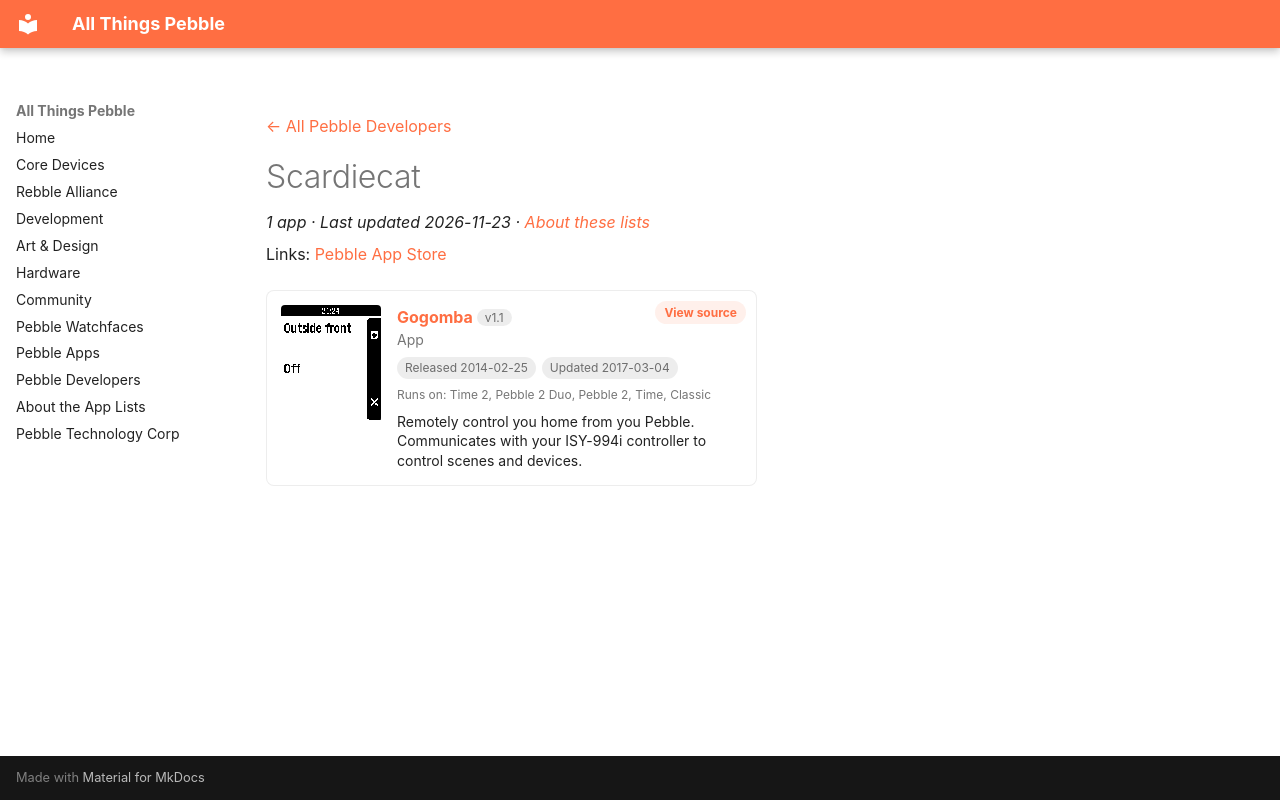

repository: saltedlolly/all-things-pebble · page: developers/scardiecat.html · generator: mkdocs

---
title: "Scardiecat"
hide:
  - toc
---

<!-- Generated by scripts/update_app_directory.py: do not edit by hand -->
[← All Pebble Developers](../developers.md)

<div class="dev-header" markdown>

<div class="dev-intro" markdown>

# Scardiecat

*1 app · Last updated 2026-11-23 · [About these lists](../about-app-lists.md)*

Links: [Pebble App Store](https://apps.repebble.com/apps/dev/scardiecat_52f031baa0cb6aa635000af1)

</div>
</div>

<div class="app-grid dev-apps" data-search-exclude>
<div class="app-card" data-type="watchapp" data-title="gogomba" data-released="2014-02-25" data-updated="2017-03-04">
<a class="app-shot" href="https://apps.repebble.com/530bf25cd3b64223fa000059" data-search-exclude><img src="../images/apps/530bf25cd3b64223fa000059.png" alt="Gogomba" loading="lazy"></a>
<div class="app-info">
<h2 class="app-name" id="app-530bf25cd3b64223fa000059"><a href="https://apps.repebble.com/530bf25cd3b64223fa000059">Gogomba</a> <span class="app-version" title="Latest version" data-search-exclude>v1.1</span></h2>
<a class="app-source" href="https://bitbucket.org/magicmoose/gogomba/" title="Source code" data-search-exclude>View source</a>
<div class="app-dev">App</div>
<div class="app-tags" data-search-exclude><span title="First published in the app store">Released 2014-02-25</span> <span title="Latest release in the app store">Updated 2017-03-04</span></div>
<div class="app-watches" title="Supported watches" data-search-exclude>Runs on: Time 2, Pebble 2 Duo, Pebble 2, Time, Classic</div>
<p class="app-desc">Remotely control you home from you Pebble. Communicates with your ISY-994i controller to control scenes and devices.</p>
</div>
</div>
</div>
